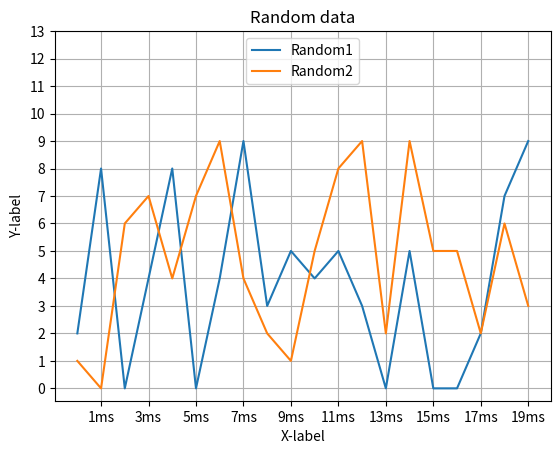

Write Python code to recreate this figure.
import numpy as np
import matplotlib.pyplot as plt

random_data = np.random.randint(10, size=(20, 2))

plt.xlabel('X-label')
plt.ylabel('Y-label')
plt.title('Random data')
plt.grid(True)
plt.plot(random_data[:,0], label='Random1')
plt.plot(random_data[:,1], label='Random2')
plt.xticks(range(1,20,2), ['{}ms'.format(x) for x in range(1, 20,2)])
plt.yticks(range(14))
plt.legend(loc='upper center')
plt.show()

